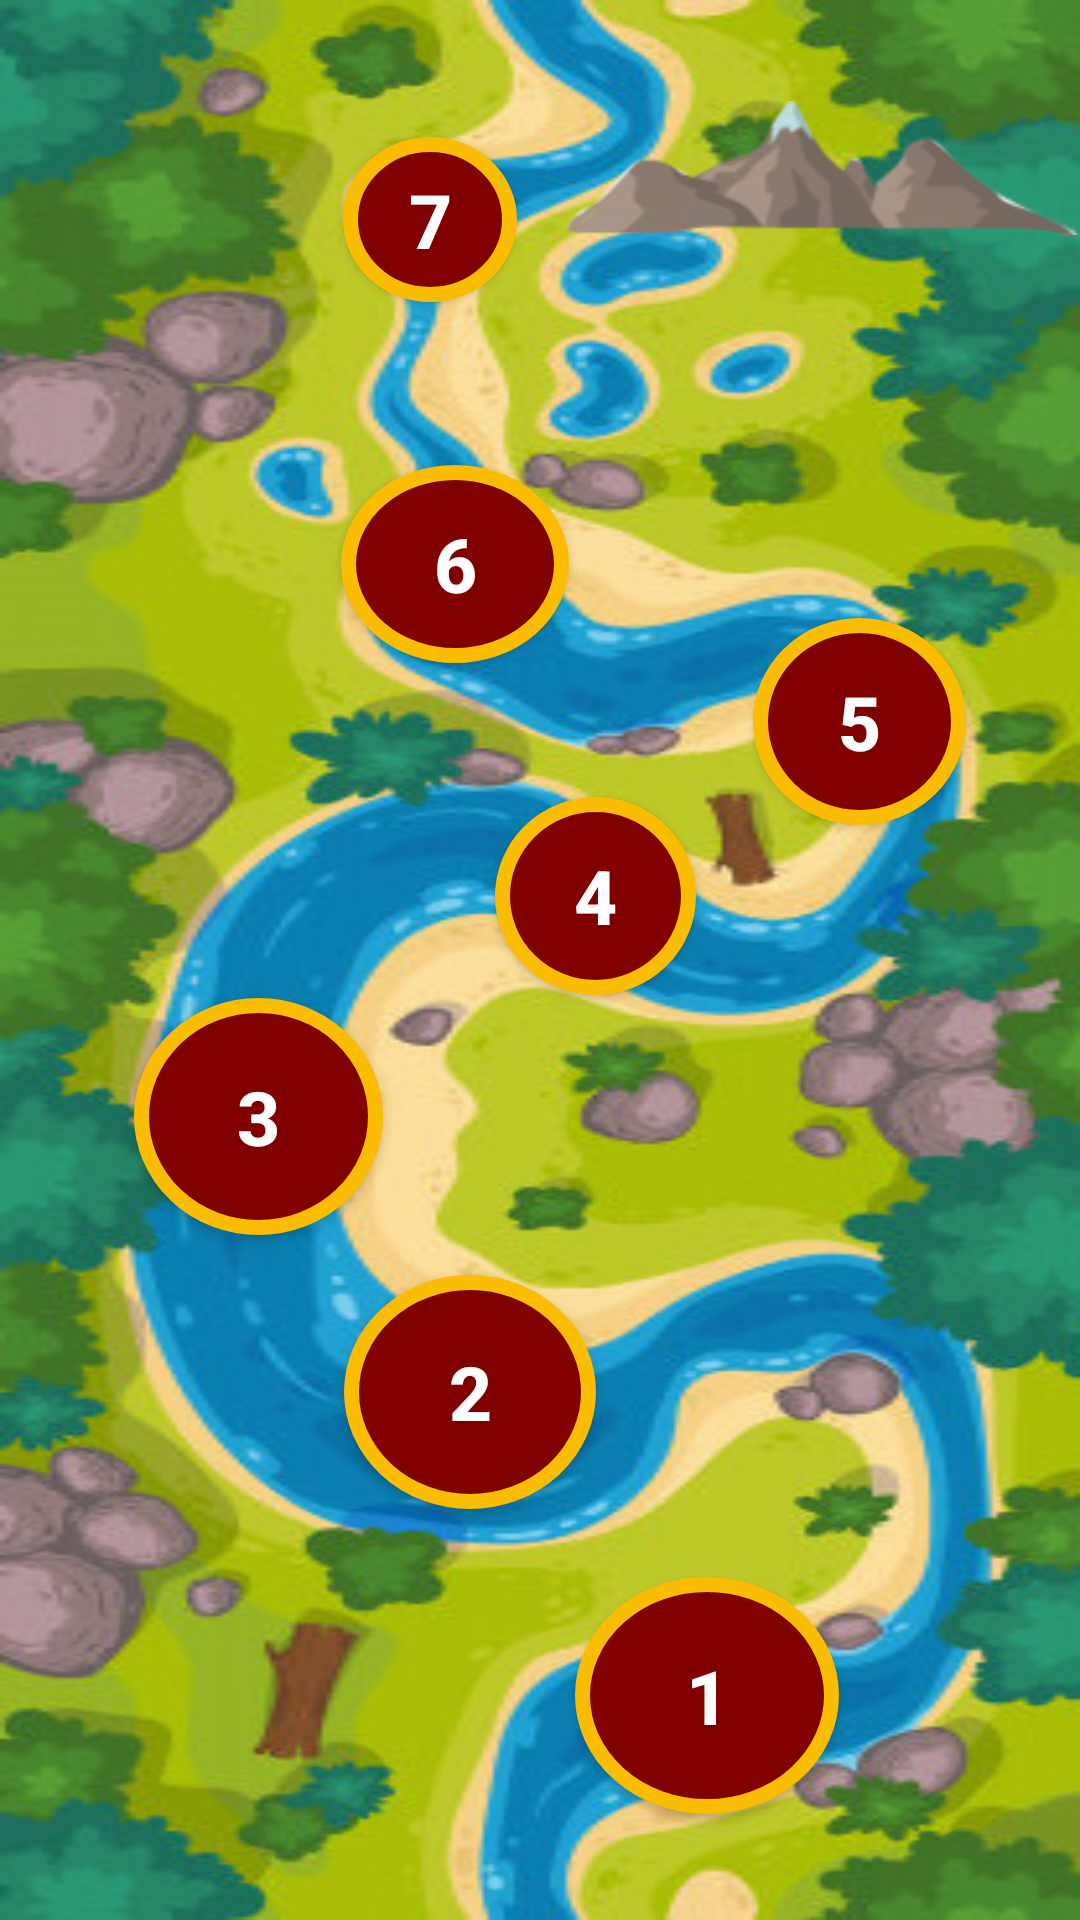

Here is an Android app screen rendered from its layout file. Give the layout XML and the strings, colors and styles it references.
<!-- AndroidManifest.xml: application theme Theme.GamifiedSurvey -->
<!-- res/layout/activity_progress_map.xml -->
<?xml version="1.0" encoding="utf-8"?>
<androidx.constraintlayout.widget.ConstraintLayout xmlns:android="http://schemas.android.com/apk/res/android"
    xmlns:app="http://schemas.android.com/apk/res-auto"
    xmlns:tools="http://schemas.android.com/tools"
    android:layout_width="match_parent"
    android:layout_height="match_parent"
    android:background="@drawable/map"
    tools:context=".ProgressMap">

    <ImageView
        android:id="@+id/loc6"
        android:layout_width="127dp"
        android:layout_height="167dp"
        android:visibility="invisible"
        app:layout_constraintBottom_toBottomOf="parent"
        app:layout_constraintEnd_toEndOf="parent"
        app:layout_constraintHorizontal_bias="0.292"
        app:layout_constraintStart_toStartOf="parent"
        app:layout_constraintTop_toTopOf="parent"
        app:layout_constraintVertical_bias="0.14"
        app:srcCompat="@drawable/yourehere" />

    <ImageView
        android:id="@+id/loc4"
        android:layout_width="127dp"
        android:layout_height="167dp"
        android:visibility="invisible"
        app:layout_constraintBottom_toBottomOf="parent"
        app:layout_constraintEnd_toEndOf="parent"
        app:layout_constraintHorizontal_bias="0.535"
        app:layout_constraintStart_toStartOf="parent"
        app:layout_constraintTop_toTopOf="parent"
        app:layout_constraintVertical_bias="0.336"
        app:srcCompat="@drawable/yourehere" />

    <ImageView
        android:id="@+id/loc5"
        android:layout_width="127dp"
        android:layout_height="167dp"
        android:visibility="invisible"
        app:layout_constraintBottom_toBottomOf="parent"
        app:layout_constraintEnd_toEndOf="parent"
        app:layout_constraintHorizontal_bias="0.943"
        app:layout_constraintStart_toStartOf="parent"
        app:layout_constraintTop_toTopOf="parent"
        app:layout_constraintVertical_bias="0.21"
        app:srcCompat="@drawable/yourehere" />

    <ImageView
        android:id="@+id/loc3"
        android:layout_width="157dp"
        android:layout_height="186dp"
        android:visibility="invisible"
        app:layout_constraintBottom_toBottomOf="parent"
        app:layout_constraintEnd_toEndOf="parent"
        app:layout_constraintHorizontal_bias="0.055"
        app:layout_constraintStart_toStartOf="parent"
        app:layout_constraintTop_toTopOf="parent"
        app:layout_constraintVertical_bias="0.451"
        app:srcCompat="@drawable/yourehere" />

    <ImageView
        android:id="@+id/loc2"
        android:layout_width="157dp"
        android:layout_height="186dp"
        android:visibility="invisible"
        app:layout_constraintBottom_toBottomOf="parent"
        app:layout_constraintEnd_toEndOf="parent"
        app:layout_constraintHorizontal_bias="0.437"
        app:layout_constraintStart_toStartOf="parent"
        app:layout_constraintTop_toTopOf="parent"
        app:layout_constraintVertical_bias="0.686"
        app:srcCompat="@drawable/yourehere" />

    <Button
        android:id="@+id/btn1"
        android:layout_width="88dp"
        android:layout_height="79dp"
        android:width="10dp"
        android:height="10dp"
        android:background="@drawable/roundbtn"
        android:clickable="false"
        android:text="1"
        android:textColor="@color/white"
        android:textSize="25sp"
        android:textStyle="bold"
        app:layout_constraintBottom_toBottomOf="parent"
        app:layout_constraintEnd_toEndOf="parent"
        app:layout_constraintHorizontal_bias="0.705"
        app:layout_constraintStart_toStartOf="parent"
        app:layout_constraintTop_toTopOf="parent"
        app:layout_constraintVertical_bias="0.937" />

    <Button
        android:id="@+id/btn2"
        android:layout_width="84dp"
        android:layout_height="78dp"
        android:width="10dp"
        android:height="10dp"
        android:background="@drawable/roundbtn"
        android:clickable="false"
        android:text="2"
        android:textColor="@color/white"
        android:textSize="25sp"
        android:textStyle="bold"
        app:layout_constraintBottom_toTopOf="@+id/btn1"
        app:layout_constraintEnd_toEndOf="parent"
        app:layout_constraintHorizontal_bias="0.415"
        app:layout_constraintStart_toStartOf="parent"
        app:layout_constraintTop_toTopOf="parent"
        app:layout_constraintVertical_bias="0.949" />

    <Button
        android:id="@+id/btn3"
        android:layout_width="83dp"
        android:layout_height="79dp"
        android:width="10dp"
        android:height="10dp"
        android:background="@drawable/roundbtn"
        android:clickable="false"
        android:text="3"
        android:textColor="@color/white"
        android:textSize="25sp"
        android:textStyle="bold"
        app:layout_constraintBottom_toBottomOf="parent"
        app:layout_constraintEnd_toEndOf="parent"
        app:layout_constraintHorizontal_bias="0.161"
        app:layout_constraintStart_toStartOf="parent"
        app:layout_constraintTop_toTopOf="parent"
        app:layout_constraintVertical_bias="0.593" />

    <Button
        android:id="@+id/btn4"
        android:layout_width="67dp"
        android:layout_height="66dp"
        android:width="10dp"
        android:height="10dp"
        android:background="@drawable/roundbtn"
        android:clickable="false"
        android:text="4"
        android:textColor="@color/white"
        android:textSize="25sp"
        android:textStyle="bold"
        app:layout_constraintBottom_toBottomOf="parent"
        app:layout_constraintEnd_toEndOf="parent"
        app:layout_constraintHorizontal_bias="0.563"
        app:layout_constraintStart_toStartOf="parent"
        app:layout_constraintTop_toTopOf="parent"
        app:layout_constraintVertical_bias="0.463" />

    <Button
        android:id="@+id/btn5"
        android:layout_width="71dp"
        android:layout_height="69dp"
        android:width="10dp"
        android:height="10dp"
        android:background="@drawable/roundbtn"
        android:text="5"
        android:textColor="@color/white"
        android:textSize="25sp"
        android:textStyle="bold"
        app:layout_constraintBottom_toBottomOf="parent"
        app:layout_constraintEnd_toEndOf="parent"
        app:layout_constraintHorizontal_bias="0.868"
        app:layout_constraintStart_toStartOf="parent"
        app:layout_constraintTop_toTopOf="parent"
        app:layout_constraintVertical_bias="0.361" />

    <Button
        android:id="@+id/btn6"
        android:layout_width="76dp"
        android:layout_height="66dp"
        android:width="10dp"
        android:height="10dp"
        android:background="@drawable/roundbtn"
        android:text="6"
        android:textColor="@color/white"
        android:textSize="25sp"
        android:textStyle="bold"
        app:layout_constraintBottom_toBottomOf="parent"
        app:layout_constraintEnd_toEndOf="parent"
        app:layout_constraintHorizontal_bias="0.4"
        app:layout_constraintStart_toStartOf="parent"
        app:layout_constraintTop_toTopOf="parent"
        app:layout_constraintVertical_bias="0.27" />

    <Button
        android:id="@+id/btn7"
        android:layout_width="58dp"
        android:layout_height="55dp"
        android:width="10dp"
        android:height="10dp"
        android:background="@drawable/roundbtn"
        android:text="7"
        android:textColor="@color/white"
        android:textSize="25sp"
        android:textStyle="bold"
        app:layout_constraintBottom_toBottomOf="parent"
        app:layout_constraintEnd_toEndOf="parent"
        app:layout_constraintHorizontal_bias="0.379"
        app:layout_constraintStart_toStartOf="parent"
        app:layout_constraintTop_toTopOf="parent"
        app:layout_constraintVertical_bias="0.078" />

    <ImageView
        android:id="@+id/imageView13"
        android:layout_width="171dp"
        android:layout_height="62dp"
        app:layout_constraintBottom_toBottomOf="parent"
        app:layout_constraintEnd_toEndOf="parent"
        app:layout_constraintHorizontal_bias="1.0"
        app:layout_constraintStart_toStartOf="parent"
        app:layout_constraintTop_toTopOf="parent"
        app:layout_constraintVertical_bias="0.043"
        app:srcCompat="@drawable/dest" />

    <ImageView
        android:id="@+id/loc1"
        android:layout_width="157dp"
        android:layout_height="186dp"
        android:visibility="invisible"
        app:layout_constraintBottom_toBottomOf="parent"
        app:layout_constraintEnd_toEndOf="parent"
        app:layout_constraintHorizontal_bias="0.763"
        app:layout_constraintStart_toStartOf="parent"
        app:layout_constraintTop_toTopOf="parent"
        app:layout_constraintVertical_bias="0.867"
        app:srcCompat="@drawable/yourehere" />

    <ImageView
        android:id="@+id/loc7"
        android:layout_width="112dp"
        android:layout_height="78dp"
        android:visibility="invisible"
        app:layout_constraintBottom_toBottomOf="parent"
        app:layout_constraintEnd_toEndOf="parent"
        app:layout_constraintHorizontal_bias="0.428"
        app:layout_constraintStart_toStartOf="parent"
        app:layout_constraintTop_toTopOf="parent"
        app:layout_constraintVertical_bias="0.001"
        app:srcCompat="@drawable/yourehere" />


</androidx.constraintlayout.widget.ConstraintLayout>
<!-- resources referenced by this layout -->
<resources>
  <!-- drawable dest: png bitmap (drawable, 12396 bytes) -->
  <!-- drawable map: jpg bitmap (drawable, 67581 bytes) -->
  <!-- drawable roundbtn (drawable) -->
  <?xml version="1.0" encoding="utf-8"?>
  <shape xmlns:android="http://schemas.android.com/apk/res/android"
      android:shape="oval">
      <solid android:color="#800000" />
      <stroke android:width="5dp" android:color="#FABD02">
  
      </stroke>
      <corners android:bottomRightRadius="8dp"
          android:bottomLeftRadius="10dp"
          android:topRightRadius="10dp"
          android:topLeftRadius="10dp"/>
      <size android:width="100dp" android:height="100dp">
  
      </size>
  </shape>
  <!-- drawable yourehere: png bitmap (drawable, 34195 bytes) -->
  <style name="Theme.GamifiedSurvey" parent="Theme.AppCompat.NoActionBar">
          
          <item name="colorPrimary">@color/purple_500</item>
          <item name="colorPrimaryVariant">@color/purple_700</item>
          <item name="colorOnPrimary">@color/white</item>
          
          <item name="colorSecondary">@color/teal_200</item>
          <item name="colorSecondaryVariant">@color/teal_700</item>
          <item name="colorOnSecondary">@color/black</item>
          
          <item name="android:statusBarColor" tools:targetApi="l">?attr/colorPrimaryVariant</item>
          
      </style>
  <!-- not gathered from this repository: default colours our renderer supplied (Android Studio template values) -->
  <color name="purple_500">#FF6200EE</color>
  <color name="purple_700">#FF3700B3</color>
  <color name="teal_200">#FF03DAC5</color>
  <color name="teal_700">#FF018786</color>
  <color name="black">#FF000000</color>
  <color name="white">#FFFFFFFF</color>
</resources>
